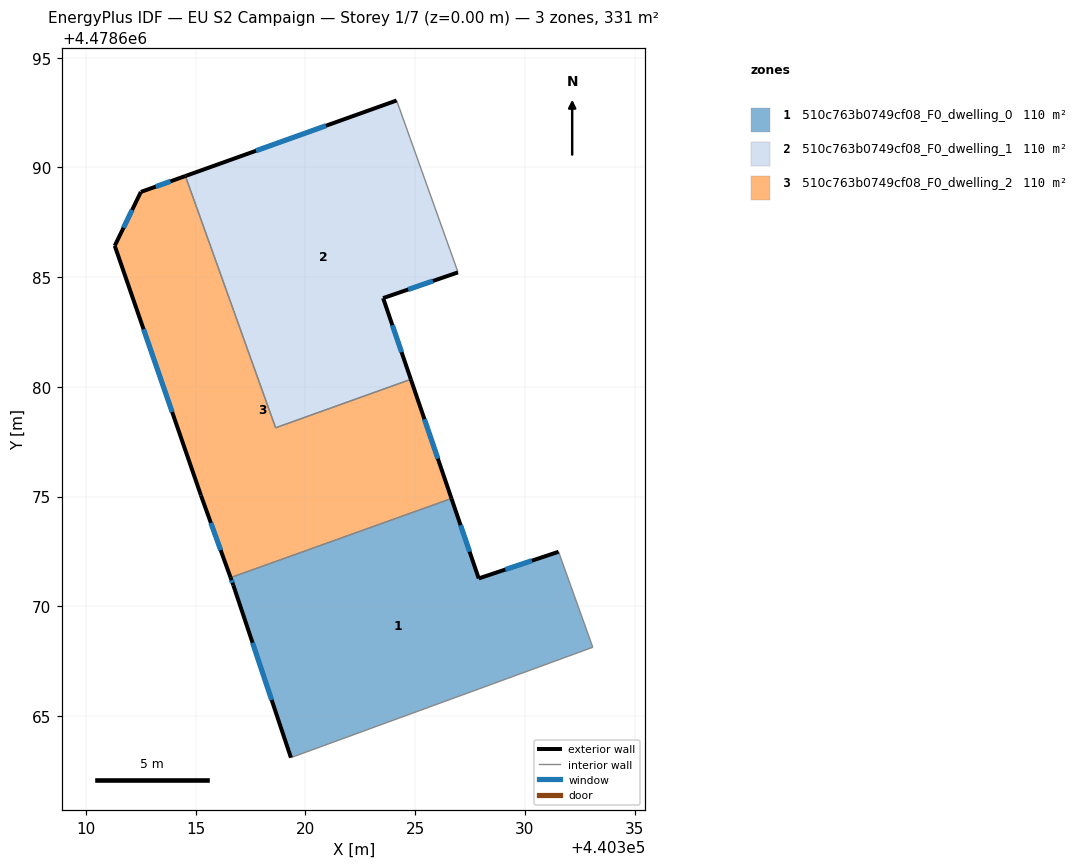
=== STOREY PLAN SPEC (per zone: floor XY polygon, exterior-wall plan segments, windows/doors) ===
zone 1: 510c763b0749cf08_F0_dwelling_0  (110.4 m²)
  floor: (440331.54, 4478672.48) (440333.10, 4478668.13) (440319.34, 4478663.10) (440316.71, 4478670.96) (440316.59, 4478671.30) (440326.66, 4478674.91) (440327.90, 4478671.27)
  exterior wall: (440327.90, 4478671.27) – (440326.66, 4478674.91)  [3.9 m]
    window: (440327.48, 4478672.48) – (440327.07, 4478673.69)  [1.3 m²]
  exterior wall: (440331.54, 4478672.48) – (440327.90, 4478671.27)  [3.8 m]
    window: (440330.32, 4478672.07) – (440329.11, 4478671.67)  [1.3 m²]
  exterior wall: (440316.71, 4478670.96) – (440319.34, 4478663.10)  [8.3 m]
    window: (440317.59, 4478668.33) – (440318.46, 4478665.72)  [2.7 m²]
  exterior wall: (440316.59, 4478671.30) – (440316.71, 4478670.96)  [0.4 m]
    window: (440316.63, 4478671.19) – (440316.67, 4478671.07)  [0.1 m²]
  interior walls: 3
zone 2: 510c763b0749cf08_F0_dwelling_1  (110.4 m²)
  floor: (440324.16, 4478693.05) (440326.90, 4478685.37) (440326.95, 4478685.22) (440323.54, 4478684.04) (440324.80, 4478680.34) (440318.64, 4478678.13) (440314.53, 4478689.61)
  exterior wall: (440324.16, 4478693.05) – (440314.53, 4478689.61)  [10.2 m]
    window: (440320.94, 4478691.90) – (440317.74, 4478690.76)  [3.4 m²]
  exterior wall: (440323.54, 4478684.04) – (440326.95, 4478685.22)  [3.6 m]
    window: (440324.68, 4478684.44) – (440325.81, 4478684.83)  [1.2 m²]
  exterior wall: (440324.80, 4478680.34) – (440323.54, 4478684.04)  [3.9 m]
    window: (440324.38, 4478681.58) – (440323.96, 4478682.81)  [1.3 m²]
  interior walls: 4
zone 3: 510c763b0749cf08_F0_dwelling_2  (110.4 m²)
  floor: (440324.80, 4478680.34) (440326.66, 4478674.91) (440316.59, 4478671.30) (440315.23, 4478675.05) (440311.31, 4478686.43) (440312.50, 4478688.88) (440314.53, 4478689.61) (440318.64, 4478678.13)
  exterior wall: (440312.50, 4478688.88) – (440311.31, 4478686.43)  [2.7 m]
    window: (440312.10, 4478688.06) – (440311.70, 4478687.25)  [0.9 m²]
  exterior wall: (440314.53, 4478689.61) – (440312.50, 4478688.88)  [2.2 m]
    window: (440313.85, 4478689.37) – (440313.17, 4478689.13)  [0.7 m²]
  exterior wall: (440326.66, 4478674.91) – (440324.80, 4478680.34)  [5.7 m]
    window: (440326.04, 4478676.73) – (440325.42, 4478678.53)  [1.9 m²]
  exterior wall: (440315.23, 4478675.05) – (440316.59, 4478671.30)  [4.0 m]
    window: (440315.69, 4478673.80) – (440316.14, 4478672.56)  [1.3 m²]
  exterior wall: (440311.31, 4478686.43) – (440315.23, 4478675.05)  [12.0 m]
    window: (440312.62, 4478682.63) – (440313.92, 4478678.86)  [4.0 m²]
  interior walls: 3

=== DERIVED (storey summary) ===
Building: EU S2 Campaign
Storey: 1 of 7  (floor level z = 0.00 m)
Storey gross floor area: 331.3 m²
Zones on this storey: 3
  - 510c763b0749cf08_F0_dwelling_0: floor 110.4 m²; exterior wall 16.3 m (49.0 m²); 4 window(s) 5.4 m²; WWR 11.0%
  - 510c763b0749cf08_F0_dwelling_1: floor 110.4 m²; exterior wall 17.7 m (53.2 m²); 3 window(s) 5.8 m²; WWR 11.0%
  - 510c763b0749cf08_F0_dwelling_2: floor 110.4 m²; exterior wall 26.6 m (79.9 m²); 5 window(s) 8.8 m²; WWR 11.0%
Zone adjacency (shared interzone walls):
  - 510c763b0749cf08_F0_dwelling_0 ↔ 510c763b0749cf08_F0_dwelling_2
  - 510c763b0749cf08_F0_dwelling_1 ↔ 510c763b0749cf08_F0_dwelling_2